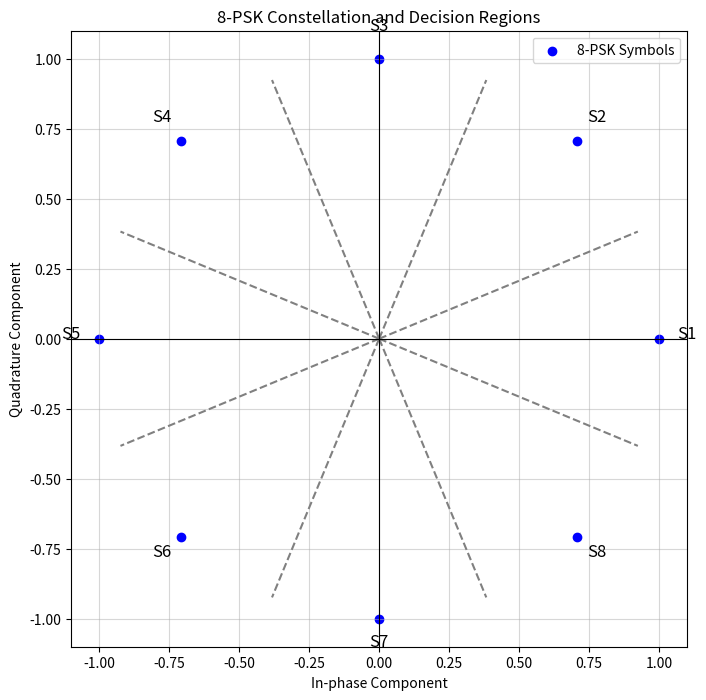

This figure's Python source:
import numpy as np
import matplotlib.pyplot as plt

# Define the 8-PSK symbols
angles = np.arange(0, 2 * np.pi, np.pi / 4)  # 8 angles
symbols = np.exp(1j * angles)  # 8-PSK symbols in polar form

# Extract real and imaginary parts for plotting
x = np.real(symbols)
y = np.imag(symbols)

# Plot the constellation points
plt.figure(figsize=(8, 8))
plt.scatter(x, y, color='blue', label='8-PSK Symbols')
for i, (xi, yi) in enumerate(zip(x, y)):
    plt.text(xi * 1.1, yi * 1.1, f'S{i+1}', fontsize=12, ha='center')

# Add decision region lines
for angle in angles:
    plt.plot([0, np.cos(angle + np.pi / 8)], [0, np.sin(angle + np.pi / 8)], linestyle='--', color='gray')

# Add axis and labels
plt.axhline(0, color='black', linewidth=0.8)
plt.axvline(0, color='black', linewidth=0.8)
plt.gca().set_aspect('equal', adjustable='box')
plt.title('8-PSK Constellation and Decision Regions')
plt.xlabel('In-phase Component')
plt.ylabel('Quadrature Component')
plt.grid(alpha=0.5)
plt.legend()
plt.show()
